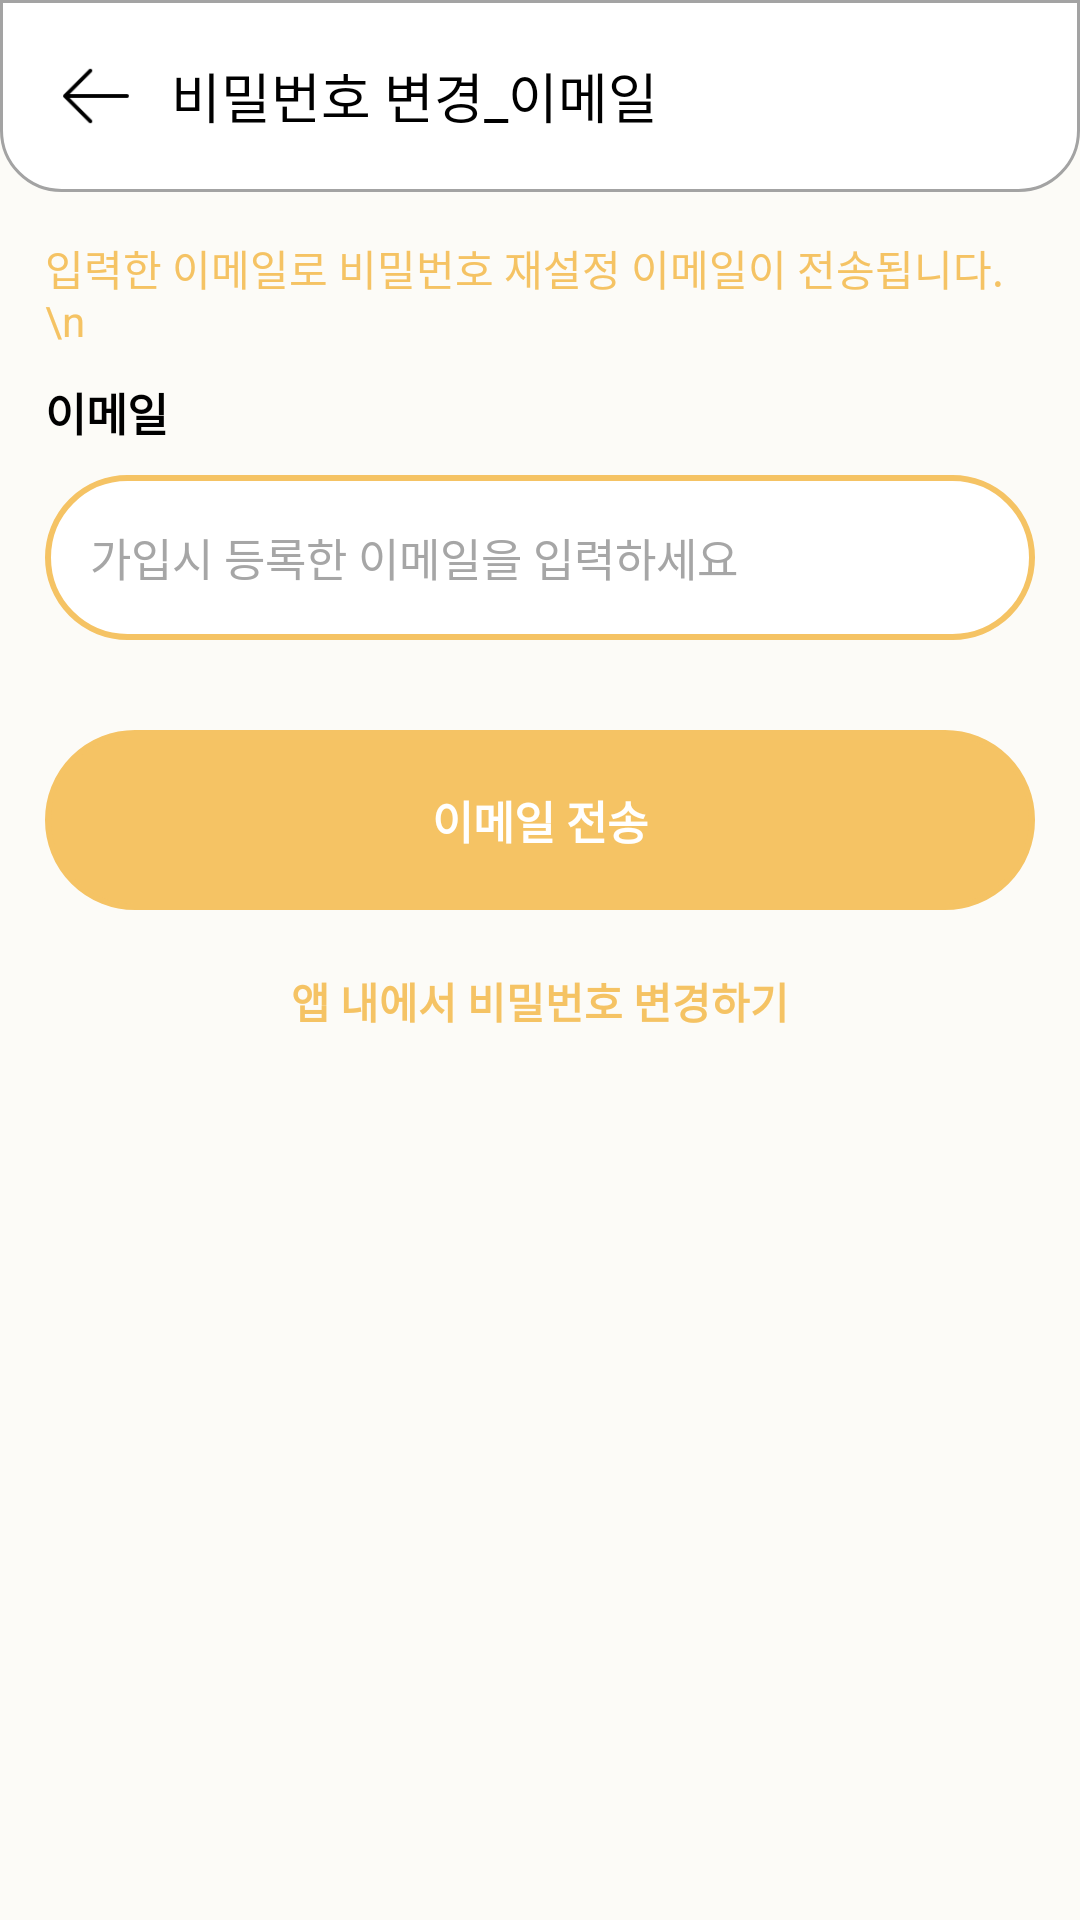

Write the Android layout XML for this screen, with the resource values it uses.
<!-- AndroidManifest.xml: application theme AppTheme -->
<!-- res/layout/email_pw.xml -->
<?xml version="1.0" encoding="utf-8"?>
<LinearLayout xmlns:android="http://schemas.android.com/apk/res/android"
    android:layout_width="match_parent"
    android:layout_height="match_parent"
    android:orientation="vertical">


    <LinearLayout
        android:layout_width="match_parent"
        android:layout_height="wrap_content"
        android:background="@drawable/top_menubar"
        android:padding="17dp"
        android:orientation="horizontal">

        <ImageView
            android:layout_width="30dp"
            android:layout_height="30dp"
            android:layout_gravity="center"
            android:src="@drawable/icon_back"
            android:onClick="back"/>
        <TextView
            android:layout_marginStart="10dp"
            android:layout_gravity="center"
            android:layout_width="wrap_content"
            android:layout_height="wrap_content"
            android:textColor="@color/black"
            android:text="비밀번호 변경_이메일"
            android:textSize="18dp"/>


    </LinearLayout>

    <LinearLayout
        android:layout_width="match_parent"
        android:layout_height="wrap_content"
        android:padding="15dp"
        android:orientation="vertical">

        <TextView
            android:layout_width="wrap_content"
            android:layout_height="wrap_content"
            android:textColor="#F5C364"
            android:text="입력한 이메일로 비밀번호 재설정 이메일이 전송됩니다.\n"/>
        <TextView
            android:layout_marginTop="10dp"
            android:layout_width="wrap_content"
            android:layout_height="wrap_content"
            android:text="이메일"
            android:textSize="15sp"
            android:textColor="@color/black"
            android:textStyle="bold"/>

        <EditText
            android:layout_marginTop="10dp"
            android:id="@+id/userEmail"
            android:layout_width="match_parent"
            android:layout_height="55dp"
            android:background="@drawable/edittext_bg"
            android:hint="가입시 등록한 이메일을 입력하세요"
            android:inputType="textEmailAddress"
            android:paddingStart="15dp"
            android:textColor="@color/black"
            android:textColorHint="#A6A6A6"
            android:textSize="15sp" />


        <Button
            android:id="@+id/email_pw"
            android:layout_width="match_parent"
            android:layout_height="60dp"
            android:layout_marginTop="30dp"
            android:background="@drawable/button_bg"
            android:onClick="email_pw"
            android:text="이메일 전송"
            android:enabled="false"
            android:textColor="@color/white"
            android:textSize="15sp"
            android:textStyle="bold" />

        <TextView
            android:layout_width="wrap_content"
            android:layout_height="wrap_content"
            android:text="앱 내에서 비밀번호 변경하기"
            android:layout_gravity="center"
            android:layout_marginTop="20sp"
            android:textColor="#F5C364"
            android:textStyle="bold"
            android:onClick="to_app_pw"
            android:textSize="14sp" />

    </LinearLayout>

    </LinearLayout>
<!-- resources referenced by this layout -->
<resources>
  <color name="black">#FF000000</color>
  <color name="white">#FFFFFFFF</color>
  <!-- drawable button_bg (drawable) -->
  <?xml version="1.0" encoding="utf-8"?>
  <shape xmlns:android="http://schemas.android.com/apk/res/android">
      <solid android:color="@color/bright_yellow" />
      <stroke
          android:width="2dp"
          android:color="#F5C364" />
      <corners android:radius="50dp" />
      <padding
          android:bottom="0dp"
          android:left="0dp"
          android:right="0dp"
          android:top="0dp" />
  </shape>
  <!-- drawable edittext_bg (drawable) -->
  <?xml version="1.0" encoding="utf-8"?>
  <shape xmlns:android="http://schemas.android.com/apk/res/android">
      <solid android:color="#FFFFFF" />
      <stroke
          android:width="2dp"
          android:color="@color/bright_yellow" />
      <corners android:radius="50dp" />
      <padding
          android:bottom="0dp"
          android:left="0dp"
          android:right="0dp"
          android:top="0dp" />
  
  </shape>
  <!-- drawable icon_back: png bitmap (drawable, 397 bytes) -->
  <!-- drawable top_menubar (drawable) -->
  <?xml version="1.0" encoding="utf-8"?>
  <shape xmlns:android="http://schemas.android.com/apk/res/android"
      android:padding="10dp"
      android:shape="rectangle" >
      <solid android:color="#FFF" />
  
      <corners
          android:bottomLeftRadius="20dp"
          android:elevation="50dp"
          android:bottomRightRadius="20dp" />
      <stroke
          android:width="1dp"
          android:elevation="150dp"
          android:color="#A3A3A3" />
  
  </shape>
  <style name="AppTheme" parent="Theme.MaterialComponents.Light.NoActionBar">
          
          <item name="colorPrimary">@color/bright_yellow</item>
          <item name="colorPrimaryVariant">@color/black</item>
          <item name="colorOnPrimary">@color/light_yellow</item>
          
          <item name="colorSecondary">@color/teal_200</item>
          <item name="colorSecondaryVariant">@color/representative</item>
          <item name="colorOnSecondary">@color/black</item>
          
          <item name="android:statusBarColor" tools:targetApi="l">?attr/colorPrimaryVariant</item>
          
          <item name="android:windowActionBar">false</item>
          <item name="windowNoTitle">true</item>
          <item name="bottomSheetDialogTheme">@style/AppBottomSheetDialogTheme</item>
  
  
  
          <item name="android:windowBackground">@color/light_yellow</item>
  
      </style>
  <color name="bright_yellow">#F5C364</color>
  <color name="light_yellow">#FCFBF7</color>
  <color name="teal_200">#FF03DAC5</color>
  <color name="representative">#F5FAFF</color>
  <style name="AppBottomSheetDialogTheme" parent="Theme.Design.Light.BottomSheetDialog">
          <item name="bottomSheetStyle">@style/AppModalStyle</item>
      </style>
  <style name="AppModalStyle" parent="Widget.Design.BottomSheet.Modal">
  
      </style>
</resources>
